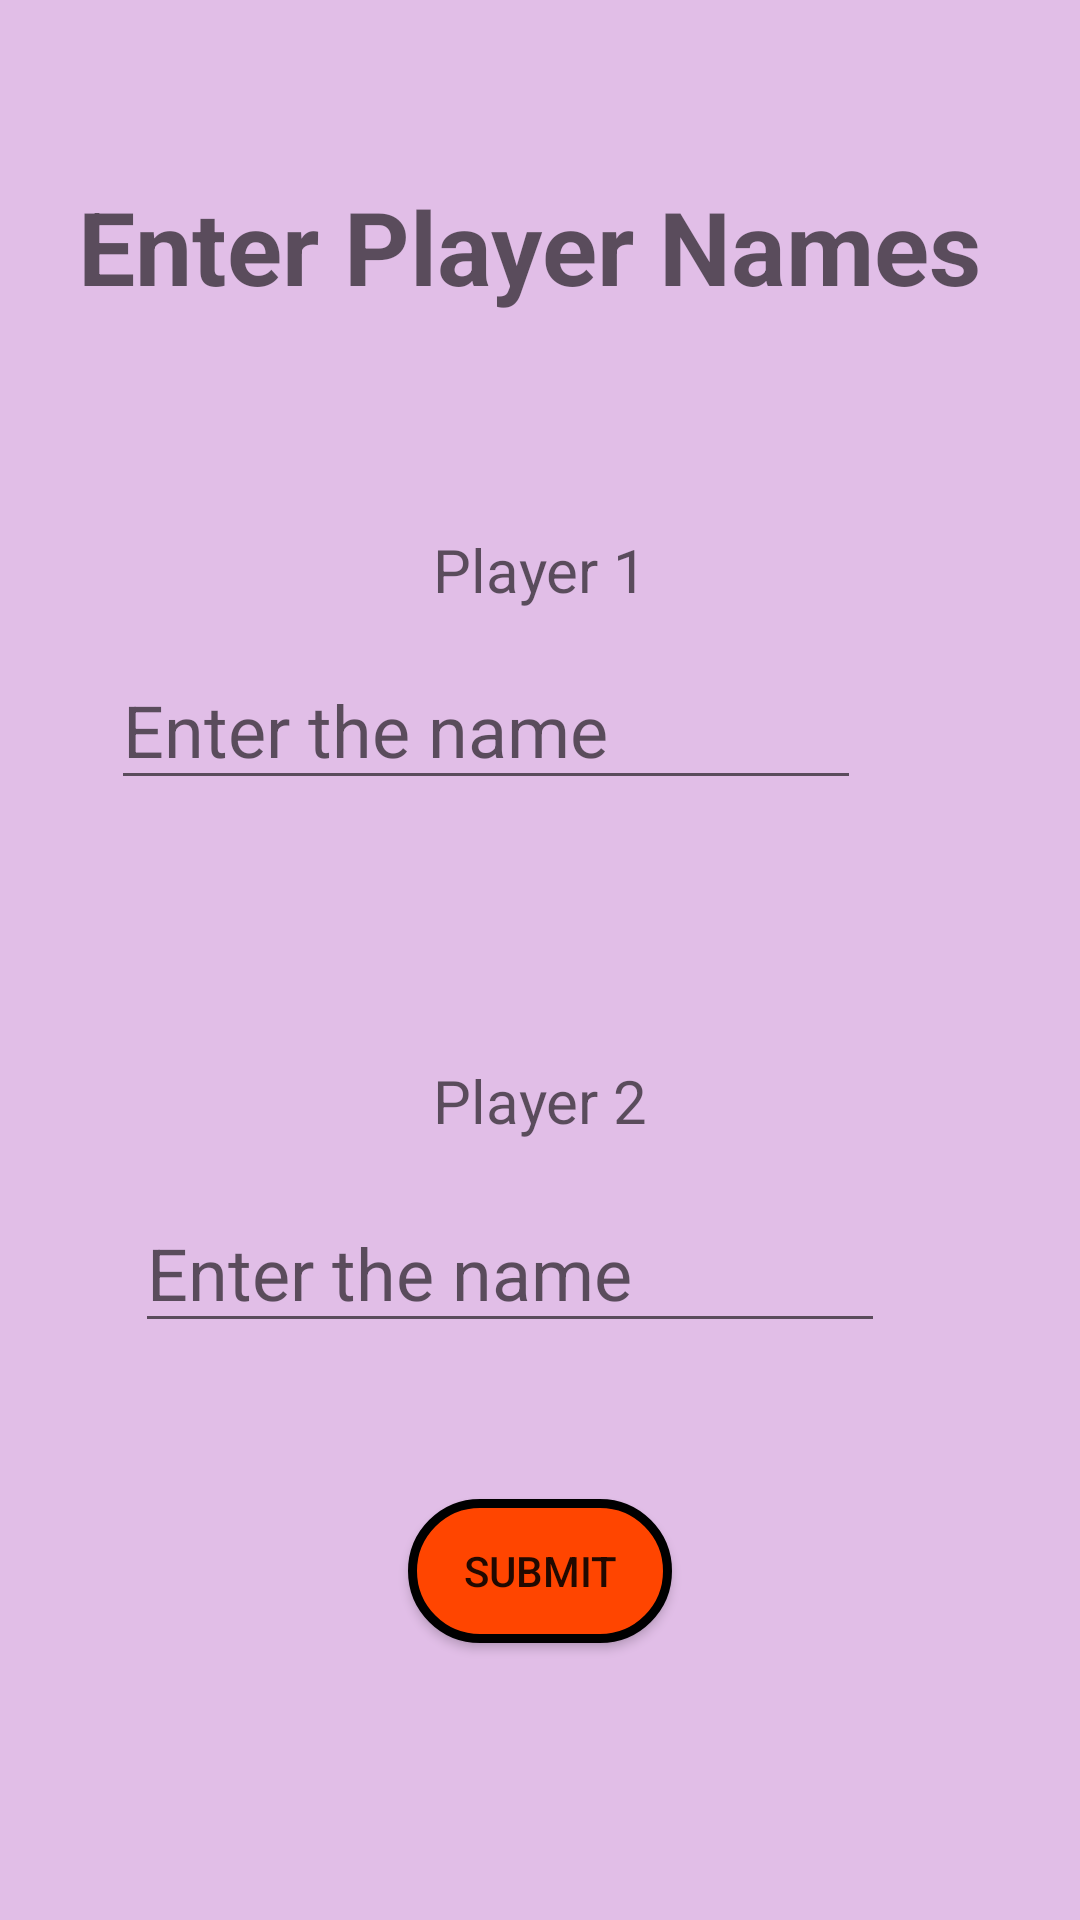

Here is an Android app screen rendered from its layout file. Give the layout XML and the strings, colors and styles it references.
<!-- AndroidManifest.xml: application theme Theme.TiTaTo -->
<!-- res/layout/activity_two_player.xml -->
<?xml version="1.0" encoding="utf-8"?>
<androidx.constraintlayout.widget.ConstraintLayout xmlns:android="http://schemas.android.com/apk/res/android"
    xmlns:app="http://schemas.android.com/apk/res-auto"
    xmlns:tools="http://schemas.android.com/tools"
    android:layout_width="match_parent"
    android:layout_height="match_parent"
    android:background="#E1BEE7"
    tools:context=".TWO_PLAYER">

    <TextView
        android:id="@+id/textView3"
        android:layout_width="wrap_content"
        android:layout_height="wrap_content"
        android:hint="@string/two_enter"
        android:textAlignment="center"
        android:textColor="#130303"
        android:textSize="34sp"
        android:textStyle="bold"
        app:layout_constraintBottom_toBottomOf="parent"
        app:layout_constraintEnd_toEndOf="parent"
        app:layout_constraintHorizontal_bias="0.442"
        app:layout_constraintStart_toStartOf="parent"
        app:layout_constraintTop_toTopOf="parent"
        app:layout_constraintVertical_bias="0.1"
        tools:ignore="TextContrastCheck" />

    <TextView
        android:id="@+id/textView4"
        android:layout_width="wrap_content"
        android:layout_height="wrap_content"
        android:layout_marginTop="152dp"
        android:hint="@string/two_player1"
        android:textColor="#150A0A"
        android:textSize="20sp"
        app:layout_constraintBottom_toTopOf="@+id/editTextTextPersonName"
        app:layout_constraintEnd_toEndOf="parent"
        app:layout_constraintHorizontal_bias="0.5"
        app:layout_constraintStart_toStartOf="parent"
        app:layout_constraintTop_toTopOf="parent"
        app:layout_constraintVertical_bias="0.647" />

    <TextView
        android:id="@+id/textView5"
        android:layout_width="wrap_content"
        android:layout_height="wrap_content"
        android:hint="@string/two_player2"
        android:textSize="20sp"
        app:layout_constraintBottom_toTopOf="@+id/editTextTextPersonName2"
        app:layout_constraintEnd_toEndOf="parent"
        app:layout_constraintHorizontal_bias="0.5"
        app:layout_constraintStart_toStartOf="parent"
        app:layout_constraintTop_toBottomOf="@+id/editTextTextPersonName"
        app:layout_constraintVertical_bias="0.833" />

    <EditText
        android:id="@+id/editTextTextPersonName"
        android:layout_width="250dp"
        android:layout_height="50dp"
        android:layout_marginEnd="36dp"
        android:ems="10"
        android:hint="@string/empty"
        android:inputType="textPersonName"
        android:textSize="24sp"
        app:layout_constraintBottom_toBottomOf="parent"
        app:layout_constraintEnd_toEndOf="parent"
        app:layout_constraintHorizontal_bias="0.5"
        app:layout_constraintStart_toStartOf="parent"
        app:layout_constraintTop_toTopOf="parent"
        app:layout_constraintVertical_bias="0.367" />

    <EditText
        android:id="@+id/editTextTextPersonName2"
        android:layout_width="250dp"
        android:layout_height="50dp"
        android:layout_marginEnd="20dp"
        android:ems="10"
        android:hint="@string/empty"
        android:inputType="textPersonName"
        android:textSize="24sp"
        app:layout_constraintBottom_toBottomOf="parent"
        app:layout_constraintEnd_toEndOf="parent"
        app:layout_constraintHorizontal_bias="0.5"
        app:layout_constraintStart_toStartOf="parent"
        app:layout_constraintTop_toTopOf="parent"
        app:layout_constraintVertical_bias="0.674" />

    <Button
        android:id="@+id/button2"
        android:layout_width="wrap_content"
        android:layout_height="wrap_content"
        android:background="@drawable/orange_button"
        android:text="@string/two_submit"
        app:layout_constraintBottom_toBottomOf="parent"
        app:layout_constraintEnd_toEndOf="parent"
        app:layout_constraintHorizontal_bias="0.5"
        app:layout_constraintStart_toStartOf="parent"
        app:layout_constraintTop_toTopOf="parent"
        app:layout_constraintVertical_bias="0.844" />
</androidx.constraintlayout.widget.ConstraintLayout>
<!-- resources referenced by this layout -->
<resources>
  <!-- drawable orange_button (drawable) -->
  <?xml version="1.0" encoding="utf-8"?>
  <selector xmlns:android="http://schemas.android.com/apk/res/android">
      <item>
          <shape android:shape="rectangle">
              <solid android:color="#ff4500"/>
              <corners android:radius="100dp"/>
              <stroke android:color="@color/black" android:width="3dp"/>
          </shape>
      </item>
  </selector>
  <string name="empty">Enter the name</string>
  <string name="two_enter">Enter Player Names</string>
  <string name="two_player1">Player 1</string>
  <string name="two_player2">Player 2</string>
  <string name="two_submit">SUBMIT</string>
  <style name="Theme.TiTaTo" parent="Theme.AppCompat.Light.NoActionBar">
          
          <item name="colorPrimary">@color/purple_500</item>
          <item name="colorPrimaryVariant">@color/purple_700</item>
          <item name="colorOnPrimary">@color/white</item>
          
          <item name="colorSecondary">@color/teal_200</item>
          <item name="colorSecondaryVariant">@color/teal_700</item>
          <item name="colorOnSecondary">@color/black</item>
          
          <item name="android:statusBarColor" tools:targetApi="l">?attr/colorPrimaryVariant</item>
          
      </style>
  <!-- not gathered from this repository: default colours our renderer supplied (Android Studio template values) -->
  <color name="purple_500">#FF6200EE</color>
  <color name="purple_700">#FF3700B3</color>
  <color name="teal_200">#FF03DAC5</color>
  <color name="teal_700">#FF018786</color>
  <color name="black">#FF000000</color>
  <color name="white">#FFFFFFFF</color>
</resources>
